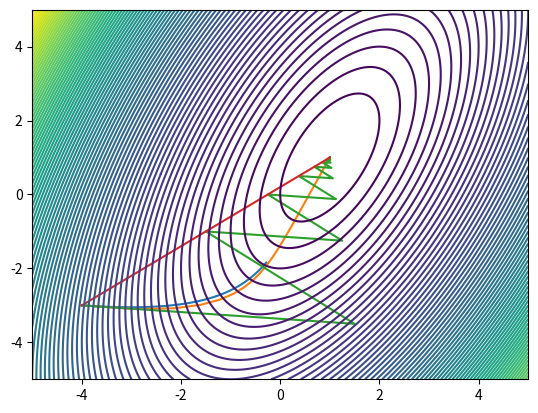

Generate this figure with matplotlib:
import numpy as np
import time
from tqdm import tqdm
from matplotlib import pyplot as plt

Q = np.array([
    [3, -1],
    [-1, 1],
],dtype = np.float64)

b = np.array([
    [-2],
    [0],
],dtype = np.float64)

x0 = np.array([
    [-4],
    [-3],
],dtype = np.float64)

x_star = np.array([
    [1],
    [1],
],dtype = np.float64)

x = np.zeros((2,1),dtype = np.float64)

a_gd_list = [0.01, 0.1, 0.5]

def J(x):

    j = (1/2)*x.T@Q@x + b.T@x

    #j = 3/2*x[0][0]**2 + 1/2*x[1][0]**2 - x[0][0]*x[1][0] - 2*x[0][0]

    return j[0][0]

def djdx(x):
    
    djdx = np.array([
        [(3*x[0][0] - x[1][0] -2), (x[1][0] - x[0][0])],
    ],dtype = np.float64)
    
    return djdx

def d2jdx2(x):
    
    d2jdx2 = np.array([
        [3, -1],
        [-1, 1],
    ],dtype = np.float64)
    
    return d2jdx2

def gradient_descent(a_gd, x):
    
    p = - djdx(x).T
    
    dx = a_gd * p
    
    return dx

def newton(x):
    
    dx = -np.linalg.inv(d2jdx2(x))@djdx(x).T
    
    return dx

# def main():
#     for i in tqdm(range(100000)):

#         time.sleep(0.0001)



def main():
    
    x_j = np.linspace(-5, 5, 1000)
    y_j = np.linspace(-5, 5, 1000)
    X, Y = np.meshgrid(x_j, y_j)
    Z = 3/2*X**2 + 1/2*Y**2 - X*Y - 2*X
    
    #x_data = [x0[0][0]]
    #y_data = [x0[1][0]]
    
    # x_data = [[x0[0][0]] for i in range(len(a_gd_list))]
    # y_data = [[x0[1][0]] for i in range(len(a_gd_list))]
    
    x_data = [[x0[0][0]] for i in range(len(a_gd_list) + 1)]
    y_data = [[x0[1][0]] for i in range(len(a_gd_list) + 1)]
    
    
    
    #x = x0.copy()
    
    # for i in tqdm(range(100)):
        
    #     x += gradient_descent(a_gd, x)
        
    #     x_data.append(x[0][0])
    #     y_data.append(x[1][0])
        
    #     print(x)
    
    i_gd = 0
        
    for a_gd in a_gd_list:
        
        x = x0.copy()
        
        print(a_gd)
        print(x)
        
        for i in tqdm(range(100)):
            
            x += gradient_descent(a_gd, x)
            
            x_data[i_gd].append(x[0][0])
            y_data[i_gd].append(x[1][0])
            
            #print(x)
            
        i_gd += 1
    
    x = x0.copy()
    print("newton")
    print(x)
    for i in tqdm(range(100)):
        
        x += newton(x)
        
        x_data[i_gd].append(x[0][0])
        y_data[i_gd].append(x[1][0])
        
        #print(x)
    
    fig = plt.figure()
    # ax1  = fig.add_subplot(3,1,1)
    # ax2  = fig.add_subplot(3,1,2)
    # ax3  = fig.add_subplot(3,1,3)
    
    # ax1.plot(x_data[0], y_data[0])
    # ax2.plot(x_data[1], y_data[1])
    # ax3.plot(x_data[2], y_data[2])
    
    # ax1.contour(X, Y, Z, 100)
    # ax2.contour(X, Y, Z, 100)
    # ax3.contour(X, Y, Z, 100)
    
    ax0 = fig.add_subplot(1,1,1)
    ax0.plot(x_data[0], y_data[0])
    ax0.plot(x_data[1], y_data[1])
    ax0.plot(x_data[2], y_data[2])
    ax0.plot(x_data[3], y_data[3])
    ax0.contour(X, Y, Z, 100)
    
    fig.savefig("fig_gd.png")
    
    

    return



if  __name__ == "__main__":
    main()
